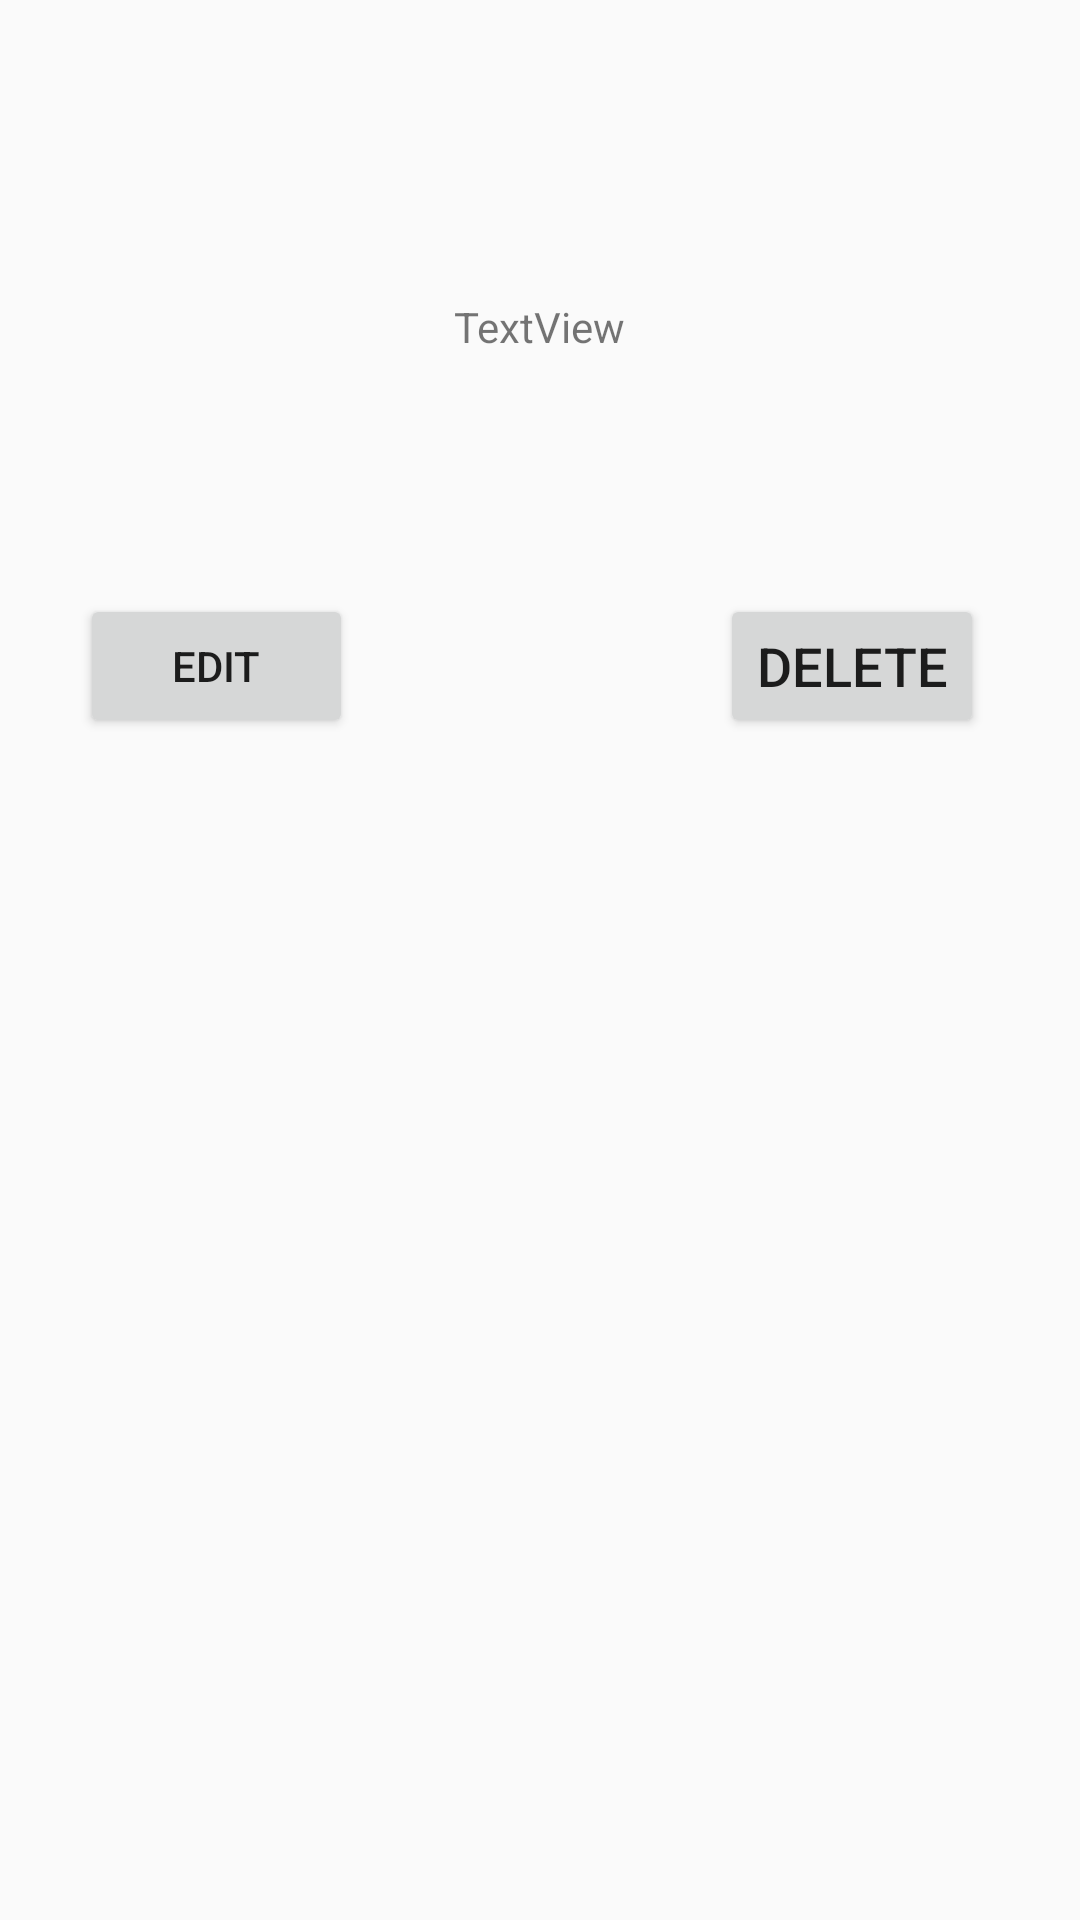

Android layout source for this screen:
<!-- AndroidManifest.xml: application theme AppTheme -->
<!-- res/layout/activity_item.xml -->
<?xml version="1.0" encoding="utf-8"?>
<android.support.constraint.ConstraintLayout
    xmlns:android="http://schemas.android.com/apk/res/android"
    xmlns:app="http://schemas.android.com/apk/res-auto"
    xmlns:tools="http://schemas.android.com/tools"
    android:layout_width="match_parent"
    android:layout_height="match_parent">

    <ImageView
        android:id="@+id/avatar"
        android:layout_width="wrap_content"
        android:layout_height="wrap_content"
        android:layout_marginTop="40dp"
        app:layout_constraintEnd_toEndOf="parent"
        app:layout_constraintHorizontal_bias="0.498"
        app:layout_constraintStart_toStartOf="parent"
        app:layout_constraintTop_toTopOf="parent"
        tools:srcCompat="@tools:sample/avatars[0]" />

    <TextView
        android:id="@+id/nameItem"
        android:layout_width="304dp"
        android:layout_height="42dp"
        android:layout_marginTop="48dp"
        android:gravity="center"
        android:text="TextView"
        app:layout_constraintEnd_toEndOf="parent"
        app:layout_constraintHorizontal_bias="0.495"
        app:layout_constraintStart_toStartOf="parent"
        app:layout_constraintTop_toBottomOf="@+id/avatar" />

    <Button
        android:id="@+id/editButton"
        android:layout_width="91dp"
        android:layout_height="wrap_content"
        android:layout_marginStart="16dp"
        android:layout_marginTop="68dp"
        android:layout_marginEnd="8dp"
        android:text="Edit"
        app:layout_constraintEnd_toStartOf="@+id/saveButton"
        app:layout_constraintStart_toStartOf="parent"
        app:layout_constraintTop_toBottomOf="@+id/nameItem" />

    <Button
        android:id="@+id/deleteButton"
        android:layout_width="wrap_content"
        android:layout_height="wrap_content"
        android:layout_marginStart="8dp"
        android:layout_marginTop="68dp"
        android:layout_marginEnd="32dp"
        android:autoSizeTextType="uniform"
        android:text="Delete"
        app:layout_constraintEnd_toEndOf="parent"
        app:layout_constraintHorizontal_bias="1.0"
        app:layout_constraintStart_toEndOf="@+id/saveButton"
        app:layout_constraintTop_toBottomOf="@+id/nameItem"
        tools:ignore="MissingConstraints" />

    <EditText
        android:id="@+id/nameEditText"
        android:layout_width="304dp"
        android:layout_height="45dp"
        android:layout_marginStart="8dp"
        android:layout_marginEnd="8dp"
        android:hint="name"
        app:layout_constraintBottom_toBottomOf="@+id/nameItem"
        app:layout_constraintEnd_toEndOf="parent"
        app:layout_constraintHorizontal_bias="0.494"
        app:layout_constraintStart_toStartOf="parent"
        tools:ignore="MissingConstraints"
        android:visibility="invisible"/>

    <Button
        android:id="@+id/saveButton"
        android:layout_width="wrap_content"
        android:layout_height="wrap_content"
        android:layout_marginTop="68dp"
        android:text="SAVE"
        app:layout_constraintEnd_toEndOf="parent"
        app:layout_constraintStart_toStartOf="parent"
        app:layout_constraintTop_toBottomOf="@+id/nameEditText"
        android:visibility="invisible"/>

</android.support.constraint.ConstraintLayout>
<!-- resources referenced by this layout -->
<resources>
  <style name="AppTheme" parent="Theme.AppCompat.Light.NoActionBar">
      </style>
</resources>
